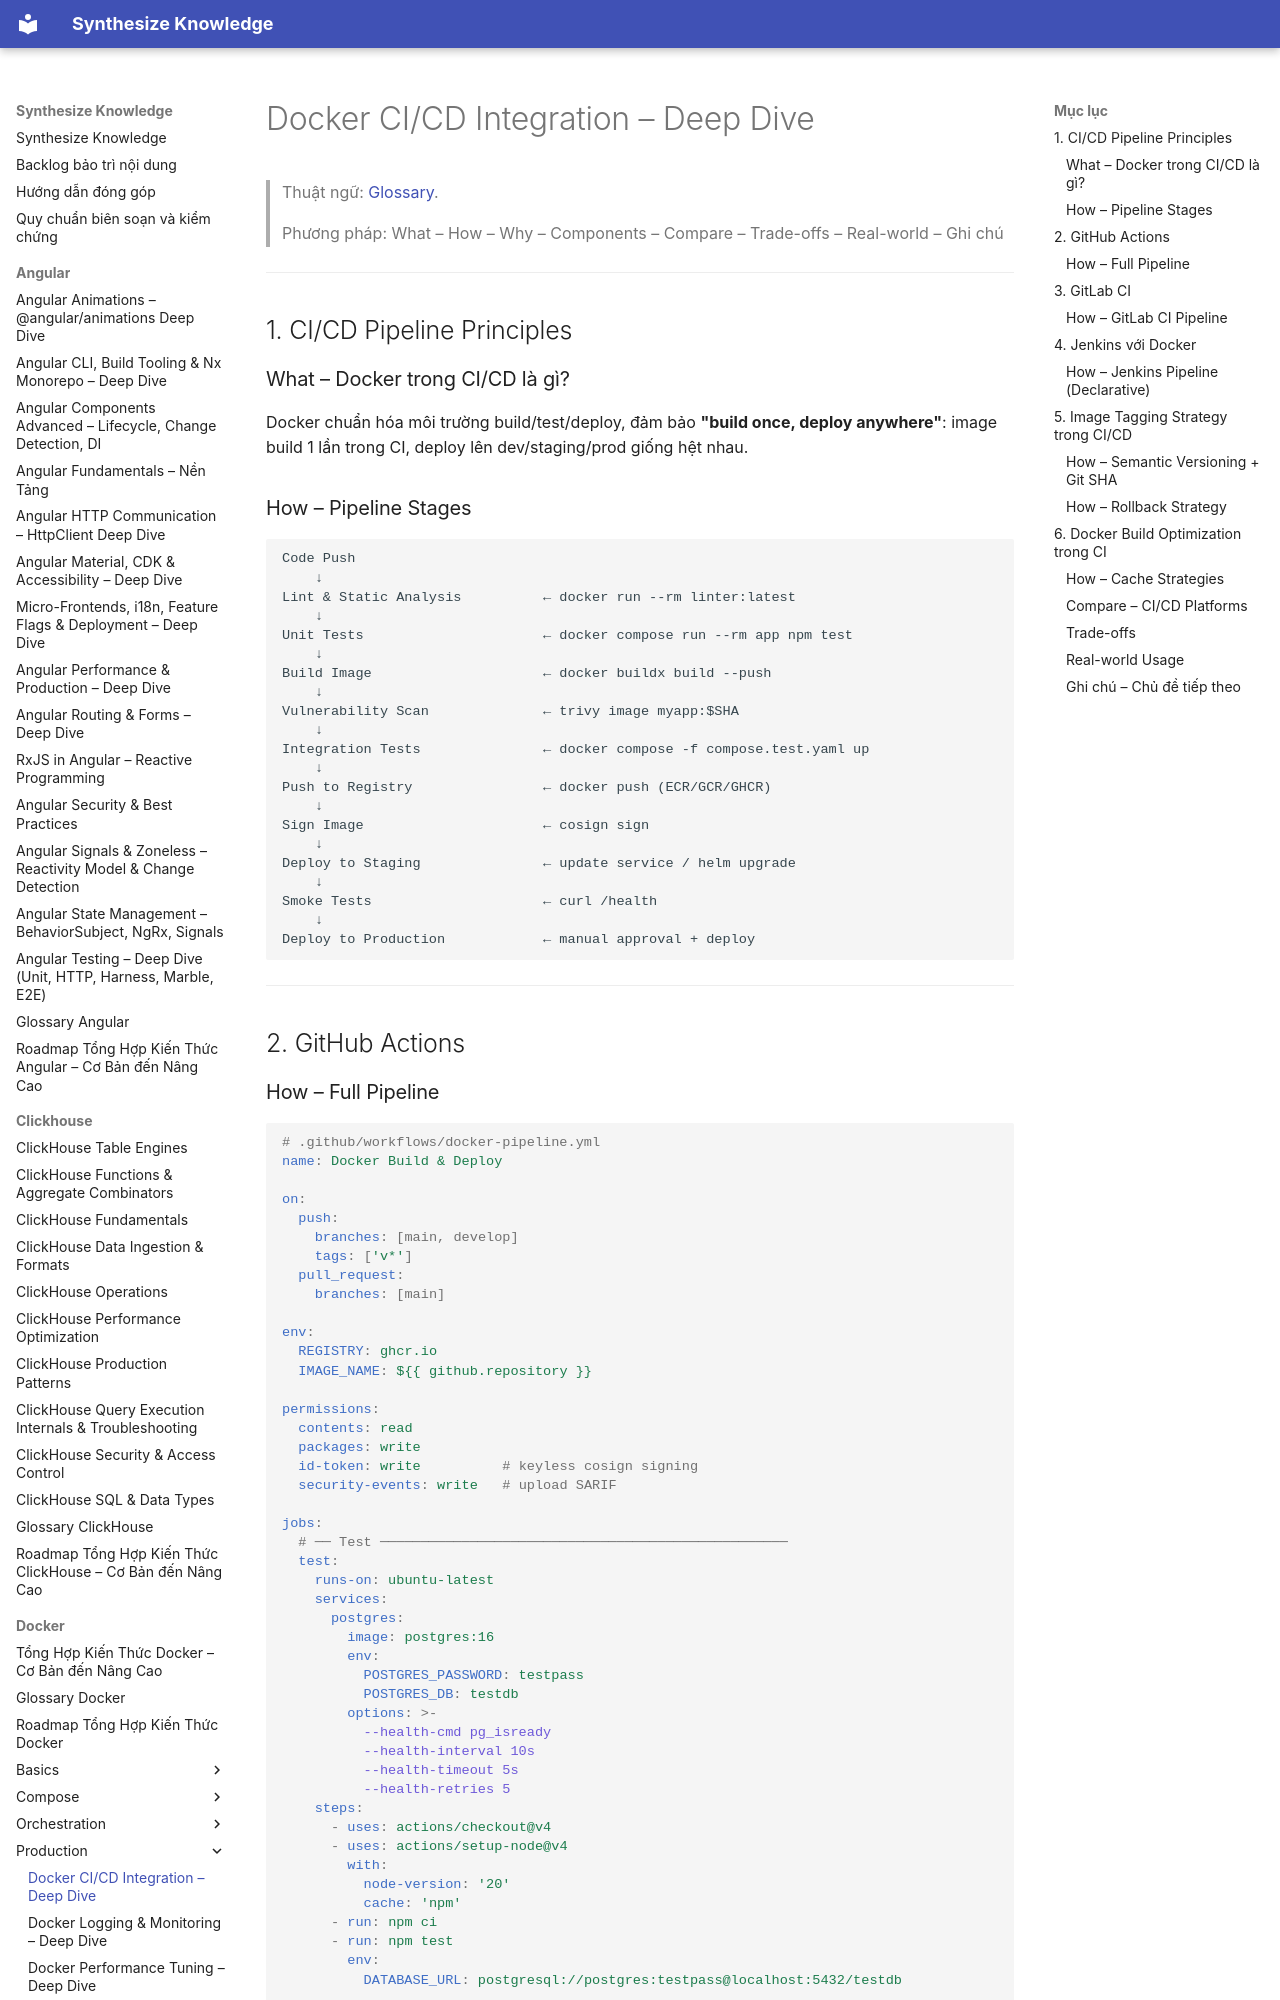

repository: hieutran2811/synthesize_knowledge · page: docker/production/cicd_integration/index.html · generator: mkdocs

---
title: "Docker CI/CD Integration – Deep Dive"
topic: docker
level: mixed
review_status: needs_review
content_updated: 2026-05-06
last_verified: null
version_scope: "unspecified"
source_count: 5
---
# Docker CI/CD Integration – Deep Dive

> Thuật ngữ: [Glossary](../glossary.md).

> Phương pháp: What – How – Why – Components – Compare – Trade-offs – Real-world – Ghi chú

---

## 1. CI/CD Pipeline Principles

### What – Docker trong CI/CD là gì?
Docker chuẩn hóa môi trường build/test/deploy, đảm bảo **"build once, deploy anywhere"**: image build 1 lần trong CI, deploy lên dev/staging/prod giống hệt nhau.

### How – Pipeline Stages

```
Code Push
    ↓
Lint & Static Analysis          ← docker run --rm linter:latest
    ↓
Unit Tests                      ← docker compose run --rm app npm test
    ↓
Build Image                     ← docker buildx build --push
    ↓
Vulnerability Scan              ← trivy image myapp:$SHA
    ↓
Integration Tests               ← docker compose -f compose.test.yaml up
    ↓
Push to Registry                ← docker push (ECR/GCR/GHCR)
    ↓
Sign Image                      ← cosign sign
    ↓
Deploy to Staging               ← update service / helm upgrade
    ↓
Smoke Tests                     ← curl /health
    ↓
Deploy to Production            ← manual approval + deploy
```

---

## 2. GitHub Actions
